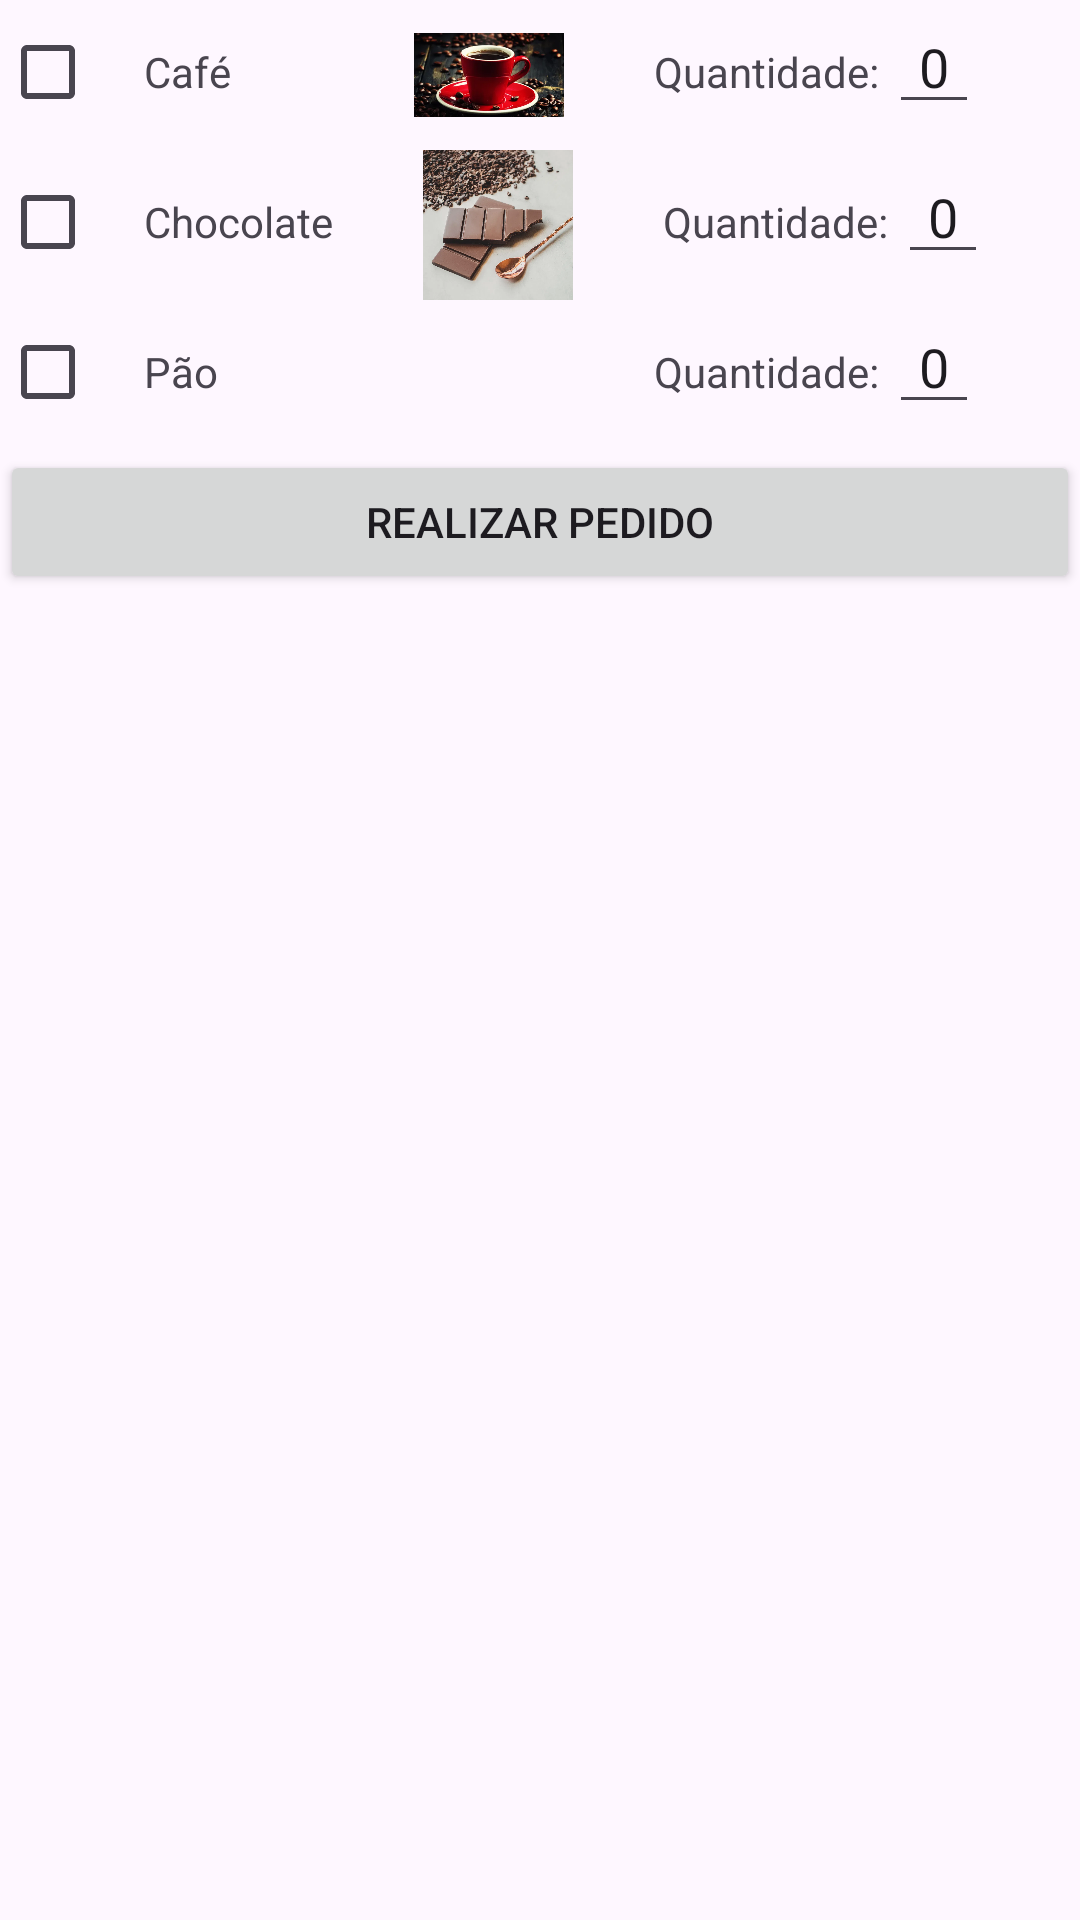

Android layout source for this screen:
<!-- AndroidManifest.xml: application theme Theme.MenuRestaurante -->
<!-- res/layout/activity_main.xml -->
<?xml version="1.0" encoding="utf-8"?>
<LinearLayout xmlns:android="http://schemas.android.com/apk/res/android"
    xmlns:app="http://schemas.android.com/apk/res-auto"
    xmlns:tools="http://schemas.android.com/tools"
    android:layout_width="match_parent"
    android:layout_height="match_parent"
    android:orientation="vertical"
    tools:context=".MainActivity">

    <LinearLayout
        android:layout_width="match_parent"
        android:layout_height="wrap_content"
        android:orientation="horizontal">

        <CheckBox
            android:id="@+id/check_cafe"
            android:layout_width="wrap_content"
            android:layout_height="wrap_content" />

        <TextView
            android:layout_width="wrap_content"
            android:layout_height="wrap_content"
            android:minWidth="60dp"
            android:text="Café" />

        <ImageView
            android:layout_width="50dp"
            android:layout_height="50dp"
            android:layout_marginHorizontal="30dp"
            android:src="@drawable/cafe" />

        <TextView
            android:layout_width="wrap_content"
            android:layout_height="wrap_content"
            android:text="Quantidade: " />

        <EditText
            android:id="@+id/edit_quantidade_cafe"
            android:layout_width="wrap_content"
            android:layout_height="wrap_content"
            android:gravity="center"
            android:inputType="number"
            android:minWidth="30dp"
            android:text="0" />

        <TextView
            android:id="@+id/text_preco_cafe"
            android:layout_width="wrap_content"
            android:layout_height="wrap_content"
            android:layout_marginStart="30dp"
            android:text="1$"
            android:visibility="gone" />

    </LinearLayout>

    <LinearLayout
        android:layout_width="match_parent"
        android:layout_height="wrap_content"
        android:orientation="horizontal">

        <CheckBox
            android:id="@+id/check_chocolate"
            android:layout_width="wrap_content"
            android:layout_height="wrap_content" />

        <TextView
            android:layout_width="wrap_content"
            android:layout_height="wrap_content"
            android:minWidth="60dp"
            android:text="Chocolate" />

        <ImageView
            android:layout_width="50dp"
            android:layout_height="50dp"
            android:layout_marginHorizontal="30dp"
            android:src="@drawable/chocolate" />

        <TextView
            android:layout_width="wrap_content"
            android:layout_height="wrap_content"
            android:text="Quantidade: " />

        <EditText
            android:id="@+id/edit_quantidade_chocolate"
            android:layout_width="wrap_content"
            android:layout_height="wrap_content"
            android:gravity="center"
            android:inputType="number"
            android:minWidth="30dp"
            android:text="0" />

        <TextView
            android:id="@+id/text_preco_chocolate"
            android:layout_width="wrap_content"
            android:layout_height="wrap_content"
            android:layout_marginStart="30dp"
            android:text="1,20$"
            android:visibility="gone" />

    </LinearLayout>

    <LinearLayout
        android:layout_width="match_parent"
        android:layout_height="wrap_content"
        android:orientation="horizontal">

        <CheckBox
            android:id="@+id/check_pao"
            android:layout_width="wrap_content"
            android:layout_height="wrap_content" />

        <TextView
            android:layout_width="wrap_content"
            android:layout_height="wrap_content"
            android:minWidth="60dp"
            android:text="Pão" />

        <ImageView
            android:layout_width="50dp"
            android:layout_height="50dp"
            android:layout_marginHorizontal="30dp"
            android:src="@drawable/pao" />

        <TextView
            android:layout_width="wrap_content"
            android:layout_height="wrap_content"
            android:text="Quantidade: " />

        <EditText
            android:id="@+id/edit_quantidade_pao"
            android:layout_width="wrap_content"
            android:layout_height="wrap_content"
            android:gravity="center"
            android:inputType="number"
            android:minWidth="30dp"
            android:text="0" />

        <TextView
            android:id="@+id/text_preco_pao"
            android:layout_width="wrap_content"
            android:layout_height="wrap_content"
            android:layout_marginStart="30dp"
            android:text="0,50$"
            android:visibility="gone" />

    </LinearLayout>

    <Button
        android:id="@+id/button_pedido"
        android:layout_width="match_parent"
        android:layout_height="wrap_content"
        android:text="Realizar Pedido" />

</LinearLayout>
<!-- resources referenced by this layout -->
<resources>
  <!-- drawable cafe: webp bitmap (drawable, 21980 bytes) -->
  <!-- drawable chocolate: webp bitmap (drawable, 112106 bytes) -->
  <style name="Theme.MenuRestaurante" parent="Base.Theme.MenuRestaurante" />
  <style name="Base.Theme.MenuRestaurante" parent="Theme.Material3.DayNight.NoActionBar">
          
          
      </style>
</resources>
